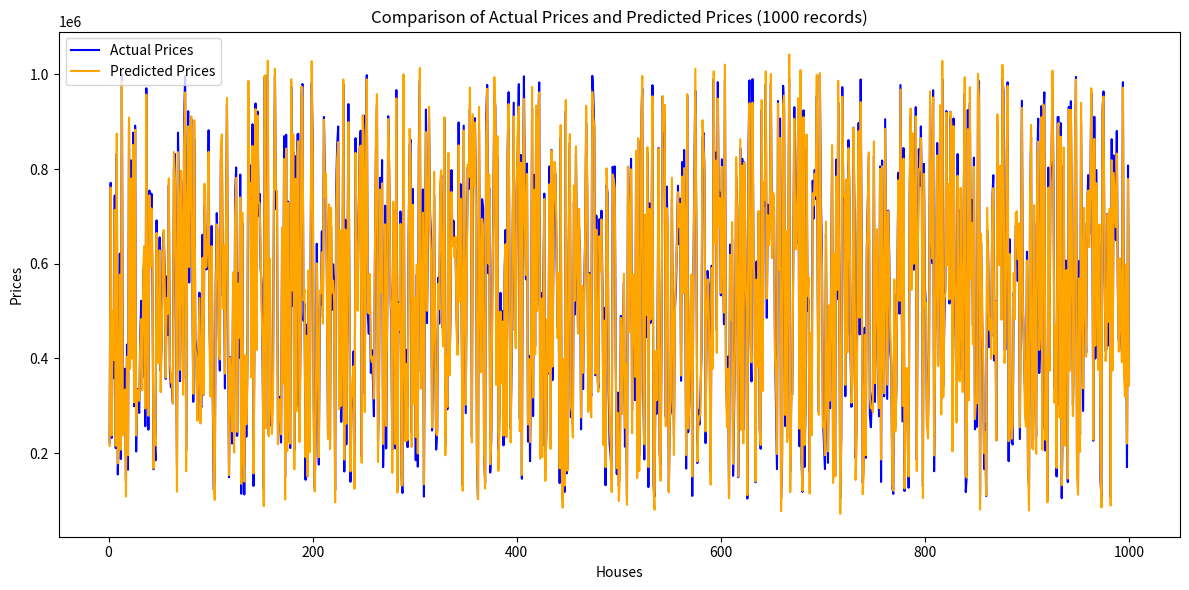

Write the Python code that produced this figure.
import matplotlib.pyplot as plt
import numpy as np

# Tạo dữ liệu mẫu
np.random.seed(42)
n_samples = 1000

# Giá thực tế (random)
actual_prices = np.random.randint(100000, 1000000, n_samples)

# Giá dự đoán (thêm nhiễu so với giá thực)
predicted_prices = actual_prices + np.random.randint(-50000, 50000, n_samples)

# Chỉ số nhà
houses = np.arange(1, n_samples + 1)

# Vẽ biểu đồ
plt.figure(figsize=(12, 6))

# Vẽ giá thực và giá dự đoán
plt.plot(houses, actual_prices, label="Actual Prices", color="blue")
plt.plot(houses, predicted_prices, label="Predicted Prices", color="orange")

# Thêm nhãn và tiêu đề
plt.xlabel("Houses")
plt.ylabel("Prices")
plt.title("Comparison of Actual Prices and Predicted Prices (1000 records)")
plt.legend()

# Hiển thị biểu đồ
plt.tight_layout()
plt.show()
